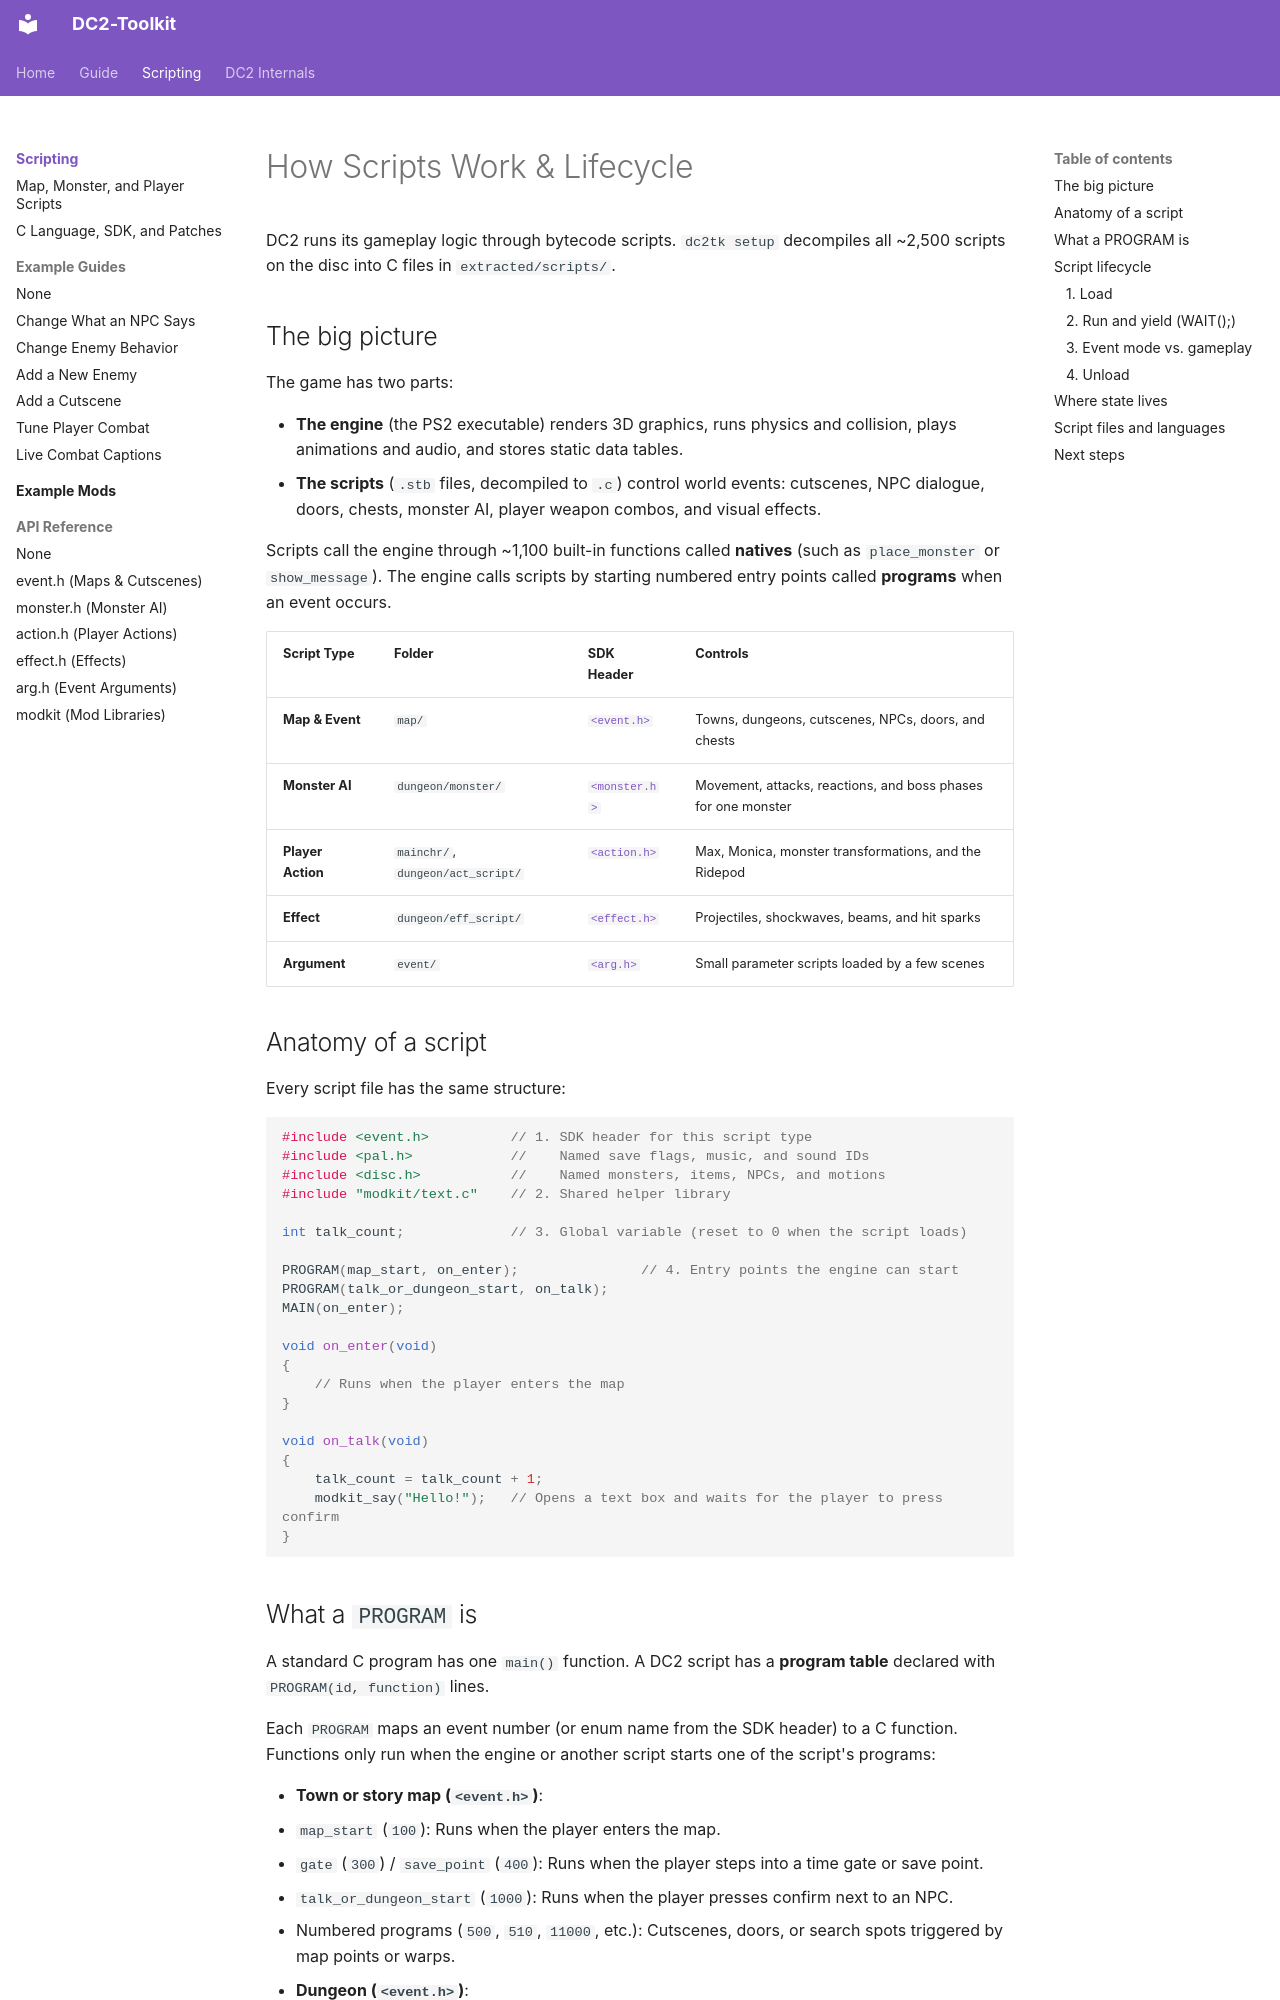

repository: fakegenie/DC2-Toolkit · page: scripting/index.html · generator: mkdocs

# How Scripts Work & Lifecycle

DC2 runs its gameplay logic through bytecode scripts. `dc2tk setup` decompiles all ~2,500 scripts on the disc into C files in `extracted/scripts/`.

## The big picture

The game has two parts:

- **The engine** (the PS2 executable) renders 3D graphics, runs physics and collision, plays animations and audio, and stores static data tables.
- **The scripts** (`.stb` files, decompiled to `.c`) control world events: cutscenes, NPC dialogue, doors, chests, monster AI, player weapon combos, and visual effects.

Scripts call the engine through ~1,100 built-in functions called **natives** (such as `place_monster` or `show_message`). The engine calls scripts by starting numbered entry points called **programs** when an event occurs.

| Script Type | Folder | SDK Header | Controls |
| --- | --- | --- | --- |
| **Map & Event** | `map/` | [`<event.h>`](api/event.md) | Towns, dungeons, cutscenes, NPCs, doors, and chests |
| **Monster AI** | `dungeon/monster/` | [`<monster.h>`](api/monster.md) | Movement, attacks, reactions, and boss phases for one monster |
| **Player Action** | `mainchr/`, `dungeon/act_script/` | [`<action.h>`](api/action.md) | Max, Monica, monster transformations, and the Ridepod |
| **Effect** | `dungeon/eff_script/` | [`<effect.h>`](api/effect.md) | Projectiles, shockwaves, beams, and hit sparks |
| **Argument** | `event/` | [`<arg.h>`](api/arg.md) | Small parameter scripts loaded by a few scenes |

## Anatomy of a script

Every script file has the same structure:

```c
#include <event.h>          // 1. SDK header for this script type
#include <pal.h>            //    Named save flags, music, and sound IDs
#include <disc.h>           //    Named monsters, items, NPCs, and motions
#include "modkit/text.c"    // 2. Shared helper library

int talk_count;             // 3. Global variable (reset to 0 when the script loads)

PROGRAM(map_start, on_enter);               // 4. Entry points the engine can start
PROGRAM(talk_or_dungeon_start, on_talk);
MAIN(on_enter);

void on_enter(void)
{
    // Runs when the player enters the map
}

void on_talk(void)
{
    talk_count = talk_count + 1;
    modkit_say("Hello!");   // Opens a text box and waits for the player to press confirm
}
```
